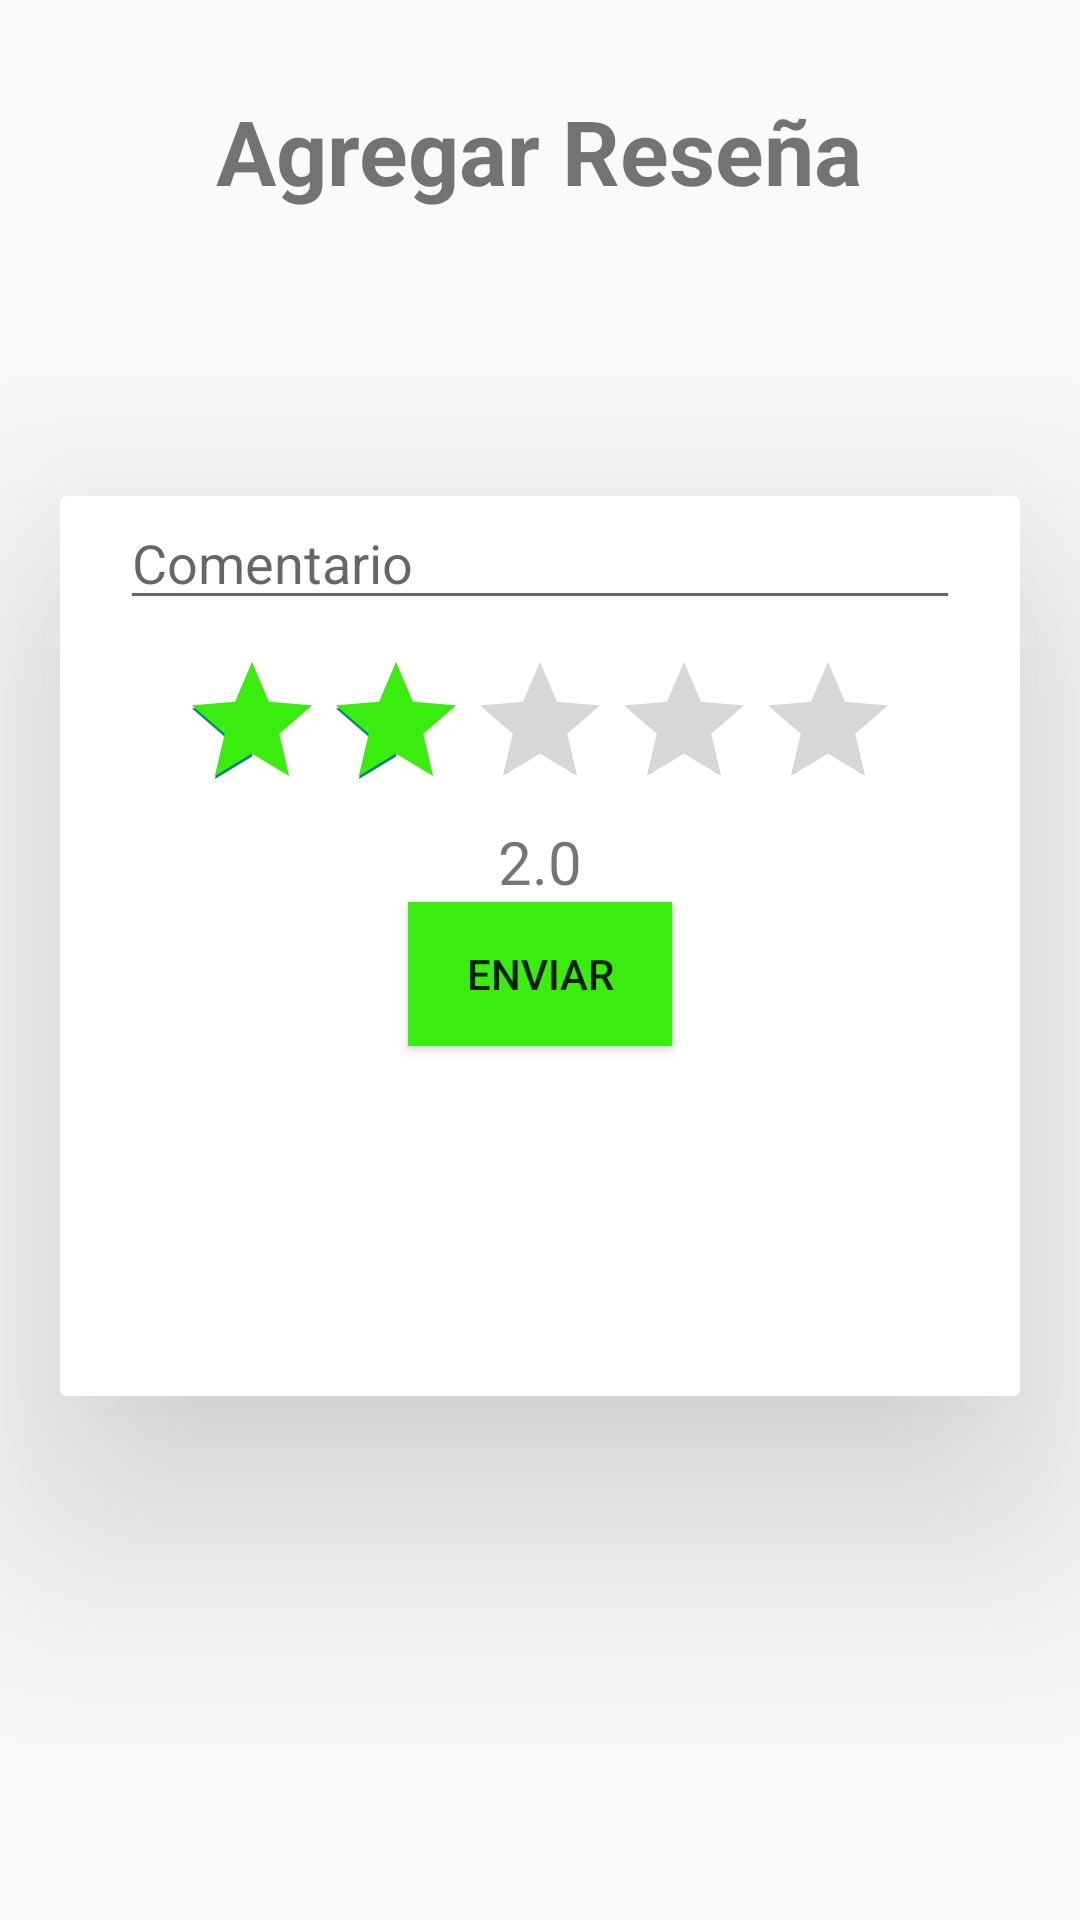

Android layout source for this screen:
<!-- AndroidManifest.xml: application theme Theme.Oficial -->
<!-- res/layout/fragment_add_review.xml -->
<?xml version="1.0" encoding="utf-8"?>
<androidx.constraintlayout.widget.ConstraintLayout xmlns:android="http://schemas.android.com/apk/res/android"
    xmlns:tools="http://schemas.android.com/tools"
    android:layout_width="match_parent"
    android:layout_height="match_parent"
    xmlns:app="http://schemas.android.com/apk/res-auto"
    tools:context=".fragments.AddReviewFragment">

    <androidx.appcompat.widget.LinearLayoutCompat
        android:id="@+id/ll_header_add_review"
        android:layout_width="match_parent"
        android:gravity="center"
        android:layout_height="wrap_content"
        app:layout_constraintStart_toStartOf="parent"
        app:layout_constraintEnd_toEndOf="parent"
        app:layout_constraintTop_toTopOf="parent"
        android:layout_marginTop="30dp"
        >

        <TextView
            android:layout_width="wrap_content"
            android:layout_height="wrap_content"
            android:textSize="30dp"
            android:textStyle="bold"
            android:text="@string/add_review_header_title"/>
    </androidx.appcompat.widget.LinearLayoutCompat>

    <androidx.cardview.widget.CardView
        android:layout_width="match_parent"
        android:layout_height="300dp"
        app:layout_constraintStart_toStartOf="parent"
        app:layout_constraintTop_toBottomOf="@+id/ll_header_add_review"
        app:layout_constraintEnd_toEndOf="parent"
        app:layout_constraintBottom_toBottomOf="parent"
        android:layout_marginHorizontal="20dp"
        android:layout_marginTop="20dp"
        android:layout_marginBottom="100dp"
        app:cardElevation="50dp"

        >




        <androidx.appcompat.widget.LinearLayoutCompat
            android:layout_width="match_parent"
            android:orientation="vertical"
            android:gravity="center"
            android:layout_height="wrap_content">

            <EditText
                android:id="@+id/et_comment_add_review"
                android:layout_width="match_parent"
                android:layout_height="wrap_content"
                android:layout_marginHorizontal="20dp"
                android:layout_marginBottom="10dp"
                android:hint="@string/add_review_input_comment"/>

            <RatingBar
                android:id="@+id/rating_bar_add_review"
                android:layout_width="wrap_content"
                android:layout_height="wrap_content"
                android:rating="2"
                android:stepSize="1"
                android:numStars="5"
                android:progressTint="@color/green_app"
                />

            <TextView
                android:id="@+id/tv_prueba_reting"
                android:layout_width="wrap_content"
                android:layout_height="wrap_content"
                android:text="2.0"
                android:textSize="20dp"
                />

            <Button
                android:id="@+id/btn_submit_add_review"
                android:layout_width="wrap_content"
                android:layout_height="wrap_content"
                android:background="@color/green_app"
                android:text="@string/add_review_btn_send"
                android:layout_marginBottom="10dp"/>

        </androidx.appcompat.widget.LinearLayoutCompat>



    </androidx.cardview.widget.CardView>

</androidx.constraintlayout.widget.ConstraintLayout>
<!-- resources referenced by this layout -->
<resources>
  <color name="green_app">#3AED0F</color>
  <string name="add_review_btn_send">Enviar</string>
  <string name="add_review_header_title">Agregar Reseña</string>
  <string name="add_review_input_comment">Comentario</string>
  <style name="Theme.Oficial" parent="android:Theme.Material.Light.NoActionBar" />
</resources>
